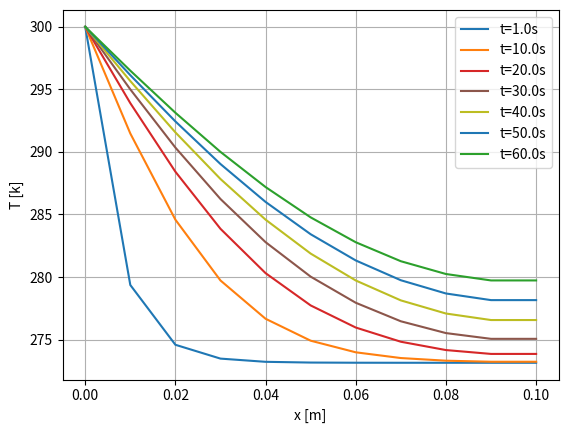

The matplotlib source for this figure:
import matplotlib.pyplot as plt
import numpy as np

# データの準備
data = """
# t=1.0s
0.0, 300.0
0.01, 279.36542129447895
0.02, 274.58878815150325
0.03, 273.4830605033556
0.04, 273.2270991189909
0.05, 273.16784743038966
0.06, 273.15413144502406
0.07, 273.15095637509796
0.08, 273.15022138823645
0.09, 273.1500512484603
0.1, 273.1500512484603


# t=10.0s
0.0, 300.0
0.01, 291.4737456402089
0.02, 284.58413723280137
0.03, 279.7260760422347
0.04, 276.667112737207
0.05, 274.914447425925
0.06, 273.9868600661279
0.07, 273.5283267599871
0.08, 273.31662114957487
0.09, 273.232852449548
0.1, 273.232852449548



# t=20.0s
0.0, 300.0
0.01, 293.89872733916707
0.02, 288.4183663983624
0.03, 283.85529376797524
0.04, 280.3121216764735
0.05, 277.73272402635985
0.06, 275.96622191454304
0.07, 274.8315135314683
0.08, 274.1664090857957
0.09, 273.8580471265557
0.1, 273.8580471265557



# t=30.0s
0.0, 300.0
0.01, 294.99956444473816
0.02, 290.3459505290973
0.03, 286.2368998643078
0.04, 282.7874782732089
0.05, 280.0327008985143
0.06, 277.9459380847518
0.07, 276.46559652931376
0.08, 275.52264479629093
0.09, 275.06329387467105
0.1, 275.06329387467105





# t=40.0s
0.0, 300.0
0.01, 295.6656704372681
0.02, 291.5624991270588
0.03, 287.83508243391884
0.04, 284.5863278168299
0.05, 281.8758515591226
0.06, 279.72626784678135
0.07, 278.134718830472
0.08, 277.086250179904
0.09, 276.56572850513055
0.1, 276.56572850513055




# t=50.0s
0.0, 300.0
0.01, 296.13296181233613
0.02, 292.4386028221287
0.03, 289.0317541970468
0.04, 286.0039988093895
0.05, 283.4215838352382
0.06, 281.3273293370488
0.07, 279.7454027929542
0.08, 278.68734786293595
0.09, 278.1576820815863
0.1, 278.1576820815863



# t=60.0s
0.0, 300.0
0.01, 296.4951766146186
0.02, 293.1301793737742
0.03, 290.00184716642195
0.04, 287.1927938256109
0.05, 284.7693783534363
0.06, 282.7817492998285
0.07, 281.26545089631975
0.08, 280.2438215856919
0.09, 279.7303584243109
0.1, 279.7303584243109



"""

# 改行でデータを分割
sections = data.strip().split('\n\n')

# 各セクションごとにデータを取得してプロット
for section in sections:
    lines = section.strip().split('\n')
    title = lines[0][2:]  # セクションのタイトル（'# t='の部分を取り除く）
    time, values = [], []
    for line in lines[1:]:
        t, v = map(float, line.split(','))
        time.append(t)
        values.append(v)
    
    # グラフをプロット
    plt.plot(time, values, label=title)

# ラベルと凡例の設定
plt.xlabel('x [m]')
plt.ylabel('T [k]')
plt.legend()
plt.grid(True)

# グラフを表示
plt.show()
